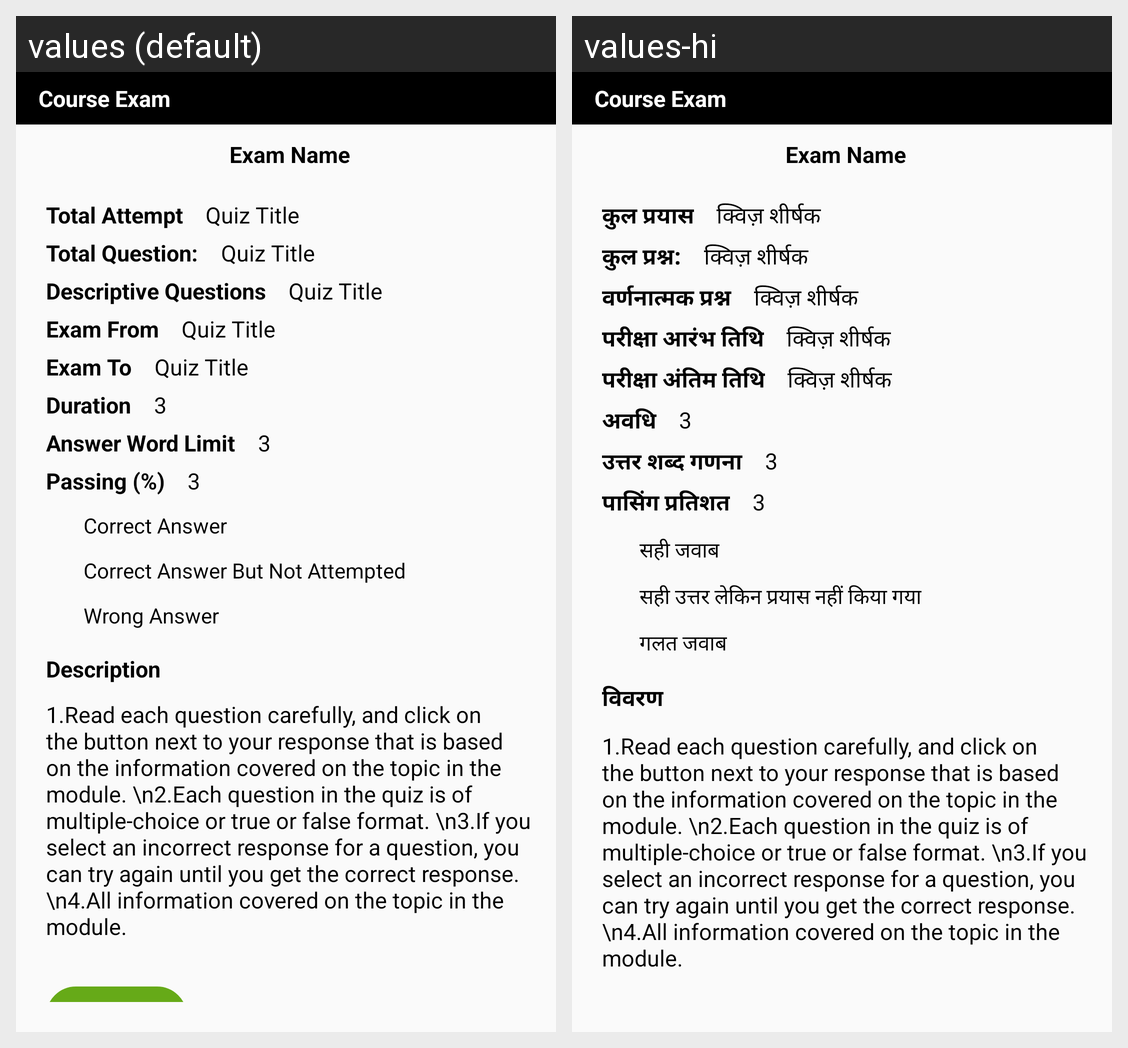

Strings drawn on this Android screen and how each of the app's shown locales translates them:
Android screen res/layout/course_exam_details.xml rendered under 2 locales, left to right: values (default), values-hi. Device: Nexus 5 (rendered at 1080×1920; each locale shown at half size, 540×960, under a caption strip naming it); theme AppTheme.
Strings drawn on this screen, with the default value and each locale's value (text and hints the layout hard-codes, and strings that could not be matched under every locale, appear in the picture but are not listed):

totalattempt
  values: Total Attempt
  values-hi: कुल प्रयास

quiztitle
  values: Quiz Title
  values-hi: क्विज़ शीर्षक

totalquestion
  values: Total Question:
  values-hi: कुल प्रश्न:

descriptive_ques
  values: Descriptive Questions
  values-hi: वर्णनात्मक प्रश्न

examfrom
  values: Exam From
  values-hi: परीक्षा आरंभ तिथि

examto
  values: Exam To
  values-hi: परीक्षा अंतिम तिथि

duration
  values: Duration
  values-hi: अवधि

answerwordcount
  values: Answer Word Limit
  values-hi: उत्तर शब्द गणना

passing_per
  values: Passing (%)
  values-hi: पासिंग प्रतिशत

correctanswer
  values: Correct Answer
  values-hi: सही जवाब

correctanswernotattempt
  values: Correct Answer But Not Attempted
  values-hi: सही उत्तर लेकिन प्रयास नहीं किया गया

wronganswer
  values: Wrong Answer
  values-hi: गलत जवाब

description
  values: Description
  values-hi: विवरण
